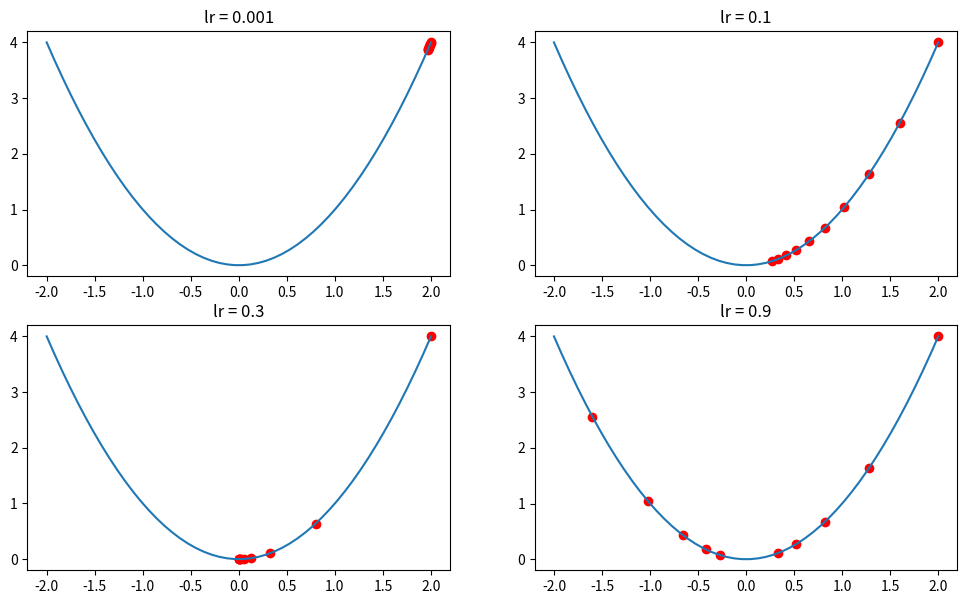

Reproduce this figure in Python.
import numpy as np
import matplotlib.pyplot as plt

lr_list = [0.001, 0.1, 0.3, 0.9]  # 여러가지 학습률을 사용하여 값의 변화를 관찰한다.'


def get_derivative(lr):
    w_old = 2
    derivative = [w_old]
    y = [w_old ** 2]  # 손실함수 x^2
    # 먼저 해당위치에서 미분값을 정의
    for i in range(1, 10):
        dev_value = w_old * 2

        # 가중치 업데이트
        w_new = w_old - lr * dev_value
        w_old = w_new

        derivative.append(w_old)  # 업데이트 된 가중치 내놔
        y.append(w_old ** 2)  # 업데이트된 가중치의 손실 값을 지정한다.

    return derivative, y


x = np.linspace(-2, 2, 50)  # -2 ~ 2 범위를 50구간으로 나눈 배열을 반환한다.
x_square = [i ** 2 for i in x]
fig = plt.figure(figsize=(12, 7))

for i, lr in enumerate(lr_list):
    derivative, y = get_derivative(lr)
    print("derivative: ", derivative)
    ax = fig.add_subplot(2, 2, i + 1)  # nrows, ncols, index, **kwargs
    ax.scatter(derivative, y, color='red')
    ax.plot(x, x_square)
    ax.title.set_text('lr = ' + str(lr))
plt.show()

